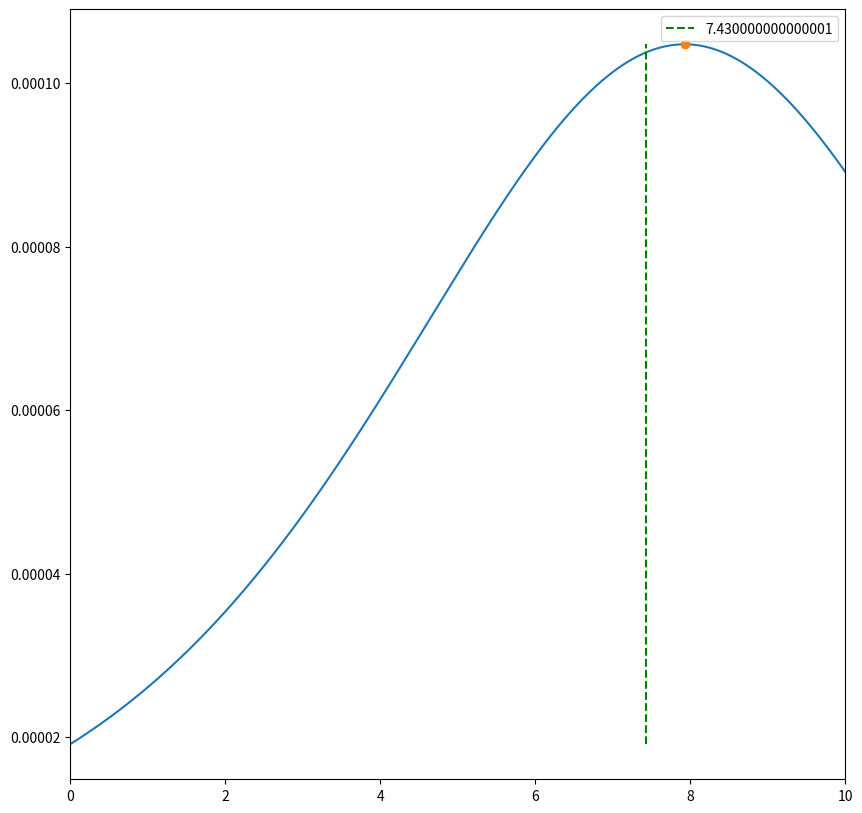
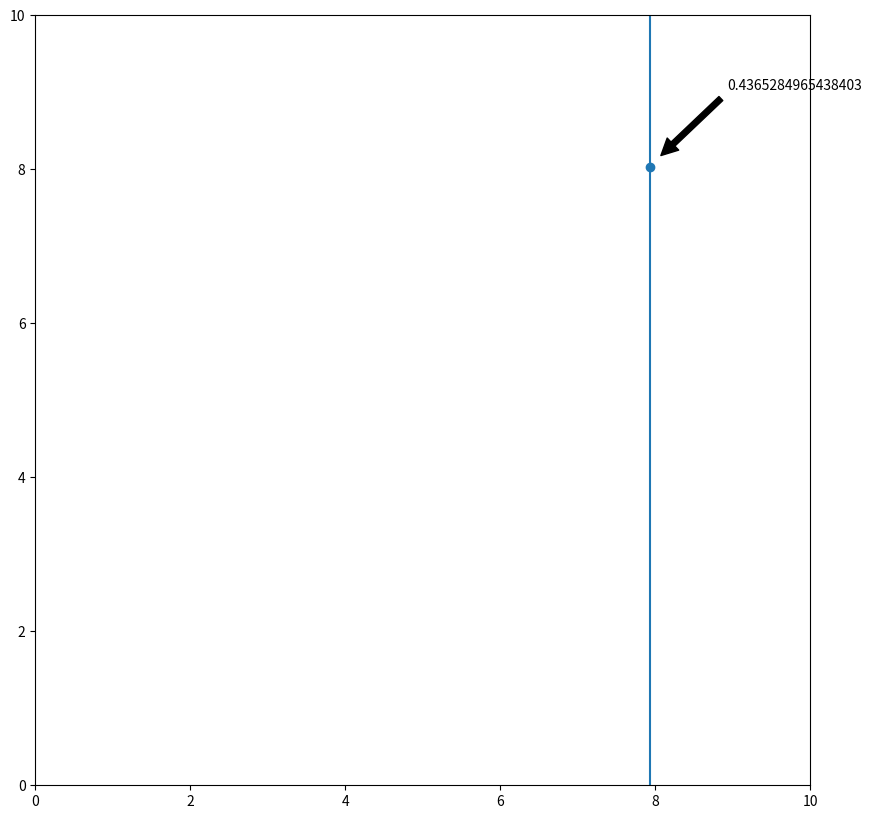

Generate these figures, in order, with matplotlib:
import math, numpy, random, matplotlib.pyplot as plt

def euclidean_distance(x, y):
    """Calculates the Euclidean distance between points x and y in R^2."""
    z = (y[0] - x[0], y[1] - x[1])
    dist_sq = z[0]**2 + z[1]**2
    dist = dist_sq**0.5
    return dist

def down_force(charges, bee_location):
    """Assuming moving along x-axis only for now."""
    total_force = 0
    for charge in charges:
        total_force += (charges[charge]*charge[1])/((bee_location-charge[0])**2 + charge[1]**2)**(5/2)
    return total_force

def generate_charges(N, plot = True):
    """Creates a dictionary of N point charge locations and their magnitudes,
    and visually plots them."""
    charges = {}
    for _ in range(N):
        charges[(random.random()*10, random.random()*10)] = (random.random()-0.5)*4
        
    if plot == True:
        x = []   # Find locations
        y = []
        mag = []
        for charge in charges:
            x.append(charge[0])
            y.append(charge[1])
            mag.append(charges[charge])   # Find charges

        fig, ax = plt.subplots()
        plt.plot(x, y, 'o')
        for i in range(N):
            ax.annotate(mag[i], xy=(x[i]+0.1, y[i]+0.1), xytext=(x[i]+1, y[i]+1), 
                        arrowprops=dict(facecolor='black', shrink=0.05),
                        )
        plt.xlim(0, 10)
        plt.ylim(0, 10)
        plt.show()   # Plot charge locations and charges
    
    return charges



def fly_path(start, stop, charges, D):
    """Fly the path described and measure the force on the hair. 
    Notes the locations and sign of peaks and location of turning point (x1 + D)."""
    increments = 1000 #The number of increments
    dx = (stop[0]-start[0])/increments #Change in x
    dy = (stop[1]-start[1])/increments #Change in y
    path = [(start[0] + dx*i, start[1] + dy*i) for i in range(increments)] #The path flown
    length = euclidean_distance(start, stop) #The length of the path
    path_progress = [0 + i*(length/increments) for i in range(increments +1)]
    
    #Now we need to measure the downward force on the hair assuming the path is the x-axis
        #First, we need to translate and rotate the current points in space (charges)
        # to fit the new axis
        #So we find the angle of rotation (angle between x-axis and path)
    gradient = (stop[1]-start[1])/(stop[0]-start[0]) #How much y increase happens for unit x increase
    theta = math.atan(gradient) #The angle between x-axis and path
    h = start[0] #Difference in x from old origin to new origin
    k = start[1] #The same for y
        #Now, we formulate a transformation matrix
    transformation = numpy.array([[math.cos(theta), -math.sin(theta), h*math.cos(theta) - k*math.sin(theta)],
                                   [math.sin(theta), math.cos(theta), h*math.sin(theta) + k*math.cos(theta)],
                                    [0, 0, 1]]) #Transformation matrix
        #Next, we apply the matrix
    new_charges = {}
    for charge in charges: #Need to put charges into position vectors
        charge_vector = numpy.array([charge[0], charge[1], 0]) #Old coordinates charge vector
        tran_ch_vec = (numpy.matmul(transformation, charge_vector)) #The transformed charge vector in new coordinates
        new_charges[(tran_ch_vec[0], tran_ch_vec[1])] = charges[charge] #New dictionary with updated coordinates

        #Finally, we can compute the downward forces acting on the hair
    forces = [down_force(new_charges, x) for x in path_progress] #A list of the force on the hair at each point along the path

    #We now need to find all the nim/max points
    l = forces #Copy forces
    l = [x for x,y in zip(l[0:], l[1:]) if x != y] + [l[-1]] #Remove identical neighbors
    l = [0] + l + [0] #Append [0] to both endpoints
    # Retain elements where each of their neighbors are greater than them
    local_min = [y for x, y, z in zip(l[0:], l[1:], l[2:]) if x > y < z] #All the local mins
    local_max = [y for x, y, z in zip(l[0:], l[1:], l[2:]) if x < y > z] #All the local maxs
    peak_vals = local_min + local_max

    #Note the x-value for the location of the mins/maxs
    peaks = {} #X-value (location) and peak value (prop to magnitude but not polarity)
    for peak in peak_vals:
        for x in path_progress:
            if down_force(new_charges, x) == peak:
                peaks[x] = peak
    
    #Find turning point for path (distance D before last peak)
    turn_point = max(peaks) - D

    return path, path_progress, forces, peaks, turn_point, new_charges


#Now we can test the functions so far

charges = generate_charges(1, False)
path, path_progress, forces, peaks, turn_point, new_charges = fly_path((0, 0), (10, 0), charges, 0.5)

peak_x = [peak for peak in peaks]
peak_val = [peaks[peak] for peak in peaks]


#Now we want to determine polarity with the first path
    #If we first fly along the edge of our field, we know that every charge will
    #  be on one side of us, thus we can determine their polarity

#Assume a 10x10 field
def find_polarities(N, charges, plot = False):
    """Determine the polarities of charges from an initial flight path."""
    start = (0, 0)
    stop = (10, 0)
    path, path_progress, forces, peaks, turn_point, new_charges = fly_path(start, stop, charges, 1)
    polarities = []
    for x in peaks:
        if peaks[x] > 0:
            polarities.append(True)
        else:
            polarities.append(False)

    #Plotting the force/displacement graph
    if plot == True:
        peak_x = [peak for peak in peaks]
        peak_val = [peaks[peak] for peak in peaks]

        plt.figure(figsize=(10,10))
        plt.plot(path_progress, forces)
        for i in range(len(peak_x)):
            if polarities[i] == True: #If charge positive
                plt.plot(peak_x, peak_val, 'o', color = 'r')
            elif polarities[i] == False: #If charge negative
                plt.plot(peak_x, peak_val, 'o', color = 'g')
        plt.vlines(turn_point, min(forces), max(forces), 'b', 'dashed', label = turn_point)
        plt.xlim(0, 10)
        plt.legend()
        plt.show()

find_polarities(1, charges)

#Let's put the plotting into functions
    #Plotting the forces graph
def plot_forces(forces, path_progress, peaks, turn_point):

    peak_x = [peak for peak in peaks] #Find the peak coordinates
    peak_val = [peaks[peak] for peak in peaks]

    plt.figure(figsize=(10,10))
    plt.plot(path_progress, forces)
    plt.plot(peak_x, peak_val, 'o')
    plt.vlines(turn_point, min(forces), max(forces), 'g', 'dashed', label = turn_point)
    plt.xlim(0, 10)
    plt.legend()
    plt.show()

plot_forces(forces, path_progress, peaks, turn_point)

    #Plotting the actual and possible charge locations
def plot_field(charges, peaks):
    N = len(charges) #Number of point charges
    x = []   # Find locations
    y = []
    mag = []
    for charge in charges:
        x.append(charge[0])
        y.append(charge[1])
        mag.append(charges[charge])   # Find charges

    plt.figure(figsize=(10,10)) #Plot 10x10 figure
    ax = plt.gca()
    plt.plot(x, y, 'o') #Plot the point charges
    for i in range(N):
        ax.annotate(mag[i], xy=(x[i]+0.1, y[i]+0.1), xytext=(x[i]+1, y[i]+1), #Annotate the charges with magnitude
                    arrowprops=dict(facecolor='black', shrink=0.05),
                    )
    
    peak_x = [peak for peak in peaks] #Find the peak coordinates
    plt.vlines(peak_x, 0, 10) ### NEEDS WORK: This is where we plot 
                        # the lines to show potential charge locations
    
    plt.xlim(0, 10) #Restrict to 10x10 plot
    plt.ylim(0, 10)
    plt.show()

plot_field(charges, peaks)

#Need a way of storing the data found so far: 
# possible coordinates of charges, polarities, and magnitudes.
